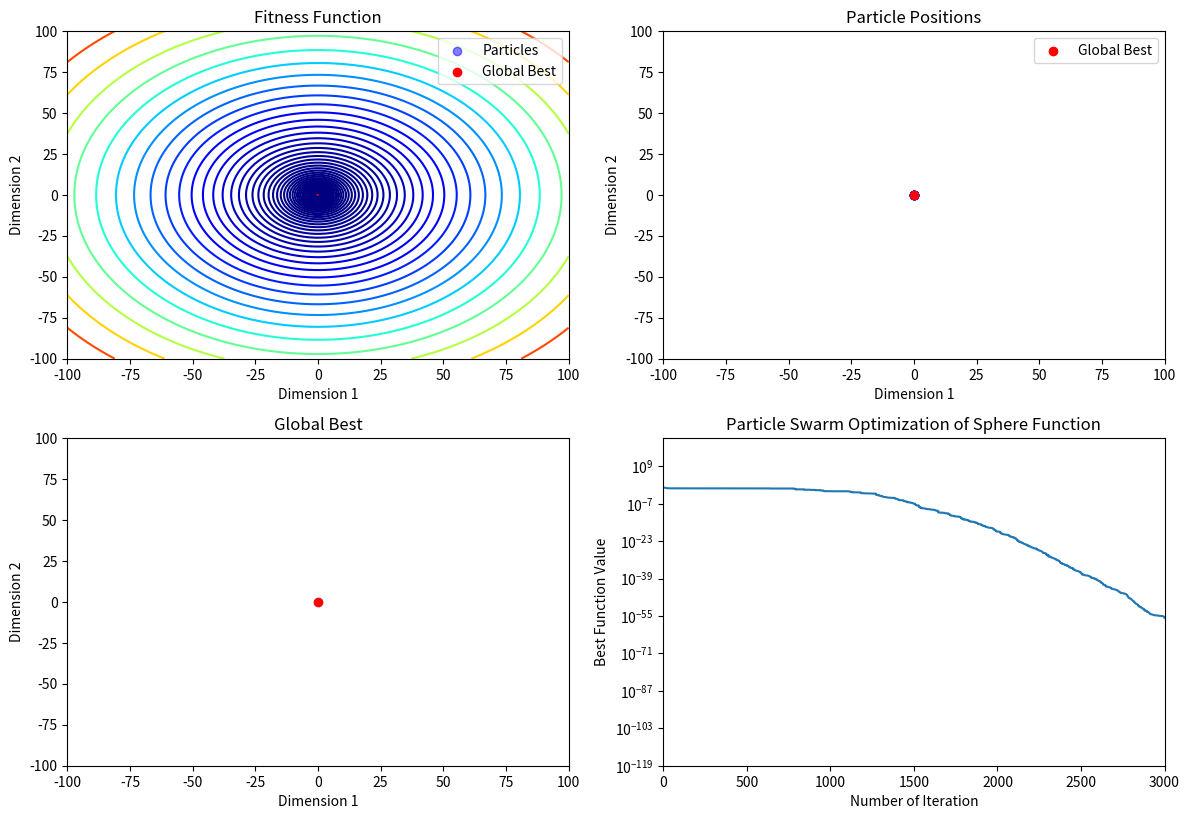

The matplotlib source for this figure:
import numpy as np
import matplotlib.pyplot as plt

def sphere(x):
    return np.sum(np.square(x))

def logistic_map(x, r):
    return r * x * (1 - x)
x0 = np.random.uniform(0, 1)
r = np.random.uniform(0, 4)

def optimize_sphere(dimension, x_min, x_max, v_min, v_max, max_iterations, population_size, c1, c2):
    class Particle:
        def __init__(self):
            #self.position = np.random.uniform(x_min, 50, (population_size, dimension))
            self.position = np.zeros((population_size, dimension))
            x = x0
            for i in range(population_size):
                for j in range(dimension):
                     x = logistic_map(x, r)
                     self.position[i, j] = x
            
            #self.velocity = np.random.uniform(v_min, v_max, (population_size, dimension))
            self.velocity = np.zeros((population_size, dimension))
            x = x0
            for i in range(population_size):
                for j in range(dimension):
                     x = logistic_map(x, r)
                     self.position[i, j] = x

            self.cost = np.array([sphere(p) for p in self.position])
            self.pbest = np.copy(self.position)
            self.pbest_cost = np.copy(self.cost)
            self.gbest_idx = np.argmin(self.pbest_cost)
            self.gbest = self.pbest[self.gbest_idx]
            self.gbest_cost = self.pbest_cost[self.gbest_idx]
            self.best_cost = np.zeros(max_iterations)

        def limit_velocity(self):
            self.velocity = np.clip(self.velocity, v_min, v_max)
        def limit_position(self):
            self.position = np.clip(self.position, x_min, x_max)

        def update(self, w):
            self.velocity = (w * self.velocity +
                             c1 * np.random.rand(population_size, dimension) * (self.pbest - self.position) +
                             c2 * np.random.rand(population_size, dimension) * (self.gbest - self.position))
            self.limit_velocity()
            self.position += self.velocity
            self.limit_position()
            self.cost = np.array([sphere(p) for p in self.position])
            improved_pbest = self.cost < self.pbest_cost
            self.pbest[improved_pbest] = self.position[improved_pbest]
            self.pbest_cost[improved_pbest] = self.cost[improved_pbest]
            self.gbest_idx = np.argmin(self.pbest_cost)
            self.gbest = self.pbest[self.gbest_idx]
            self.gbest_cost = self.pbest_cost[self.gbest_idx]

        def optimize(self):
            for iteration in range(max_iterations):
                w = 0.9 - ((0.9 - 0.4) / max_iterations) * iteration
                self.update(w)
                self.best_cost[iteration] = self.gbest_cost

        def plot(self):
            plt.figure(figsize=(12, 16))

            # Plot fitness function
            plt.subplot(4, 2, 1)
            x = np.linspace(x_min, x_max, 100)
            y = np.linspace(x_min, x_max, 100)
            X, Y = np.meshgrid(x, y)
            Z = np.zeros_like(X)
            for i in range(X.shape[0]):
                for j in range(X.shape[1]):
                    Z[i, j] = sphere(np.array([X[i, j], Y[i, j]]))
            levels = np.logspace(np.log10(np.min(Z)), np.log10(np.max(Z)), num=50)
            plt.contour(X, Y, Z, levels=levels, cmap='jet')
            plt.scatter(self.position[:, 0], self.position[:, 1], color='b', alpha=0.5, label='Particles')
            plt.scatter(self.gbest[0], self.gbest[1], color='r', label='Global Best')
            plt.xlabel('Dimension 1')
            plt.ylabel('Dimension 2')
            plt.title('Fitness Function')
            plt.legend()

            # Plot particle positions
            plt.subplot(4, 2, 2)
            for i in range(population_size):
                plt.scatter(self.position[i, 0], self.position[i, 1], color='b', alpha=0.5)
            plt.scatter(self.gbest[0], self.gbest[1], color='r', label='Global Best')
            plt.xlim([x_min, x_max])
            plt.ylim([x_min, x_max])
            plt.xlabel('Dimension 1')
            plt.ylabel('Dimension 2')
            plt.title('Particle Positions')
            plt.legend()


            # Plot global best
            plt.subplot(4, 2, 3)
            plt.scatter(self.gbest[0], self.gbest[1], color='r', label='Global Best')
            plt.xlim([x_min, x_max])
            plt.ylim([x_min, x_max])
            plt.xlabel('Dimension 1')
            plt.ylabel('Dimension 2')
            plt.title('Global Best')


            plt.subplot(4, 2, 4)
            plt.semilogy(self.best_cost)
            plt.ylim([10e-120, 10e20])
            plt.xlim([0, max_iterations])
            plt.ylabel('Best Function Value')
            plt.xlabel('Number of Iteration')
            plt.title('Particle Swarm Optimization of Sphere Function')
            print('Best fitness value =', self.gbest_cost)
            print('Best position value =', self.gbest)

            plt.tight_layout()
            plt.show()

    p = Particle()
    p.optimize()
    p.plot()

dimension=10
x_min, x_max = -100, 100
v_min, v_max = -0.2 * (x_max - x_min), 0.2 * (x_max - x_min)
max_iterations = 3000
population_size = 10
c1 = 2
c2 = 2

optimize_sphere(dimension=dimension, x_min=x_min, x_max=x_max, v_min=v_min, v_max=v_max, max_iterations=max_iterations, population_size=population_size, c1=c1, c2=c2)